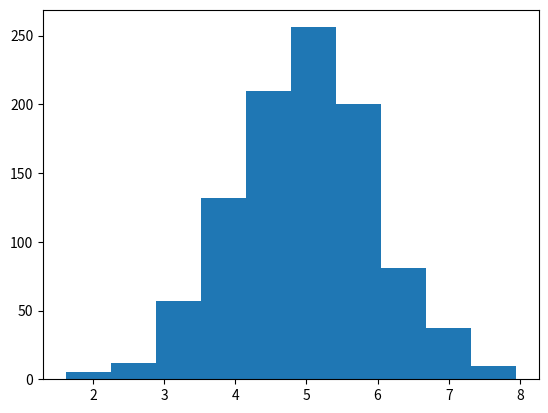

The script that saved this image:
import numpy as np
from scipy.stats import norm


n = 1919
x0 = 922
x1 = n - x0
alpha = 0.05
theta0 = 0.5

z = norm.ppf(1 - alpha / 2)
print(z)

x_hat = x0
p_hat = x0 / n
x_exp = theta0 * n
se_hat = np.sqrt(n * (p_hat) * (1 - p_hat))

print((x_hat - x_exp) / se_hat)


# 11.2 exercise
import matplotlib.pyplot as plt
n = 1000
mu = 5
sigma = 1
x = np.random.normal(mu, sigma, size=n)

plt.hist(x)
plt.show()
